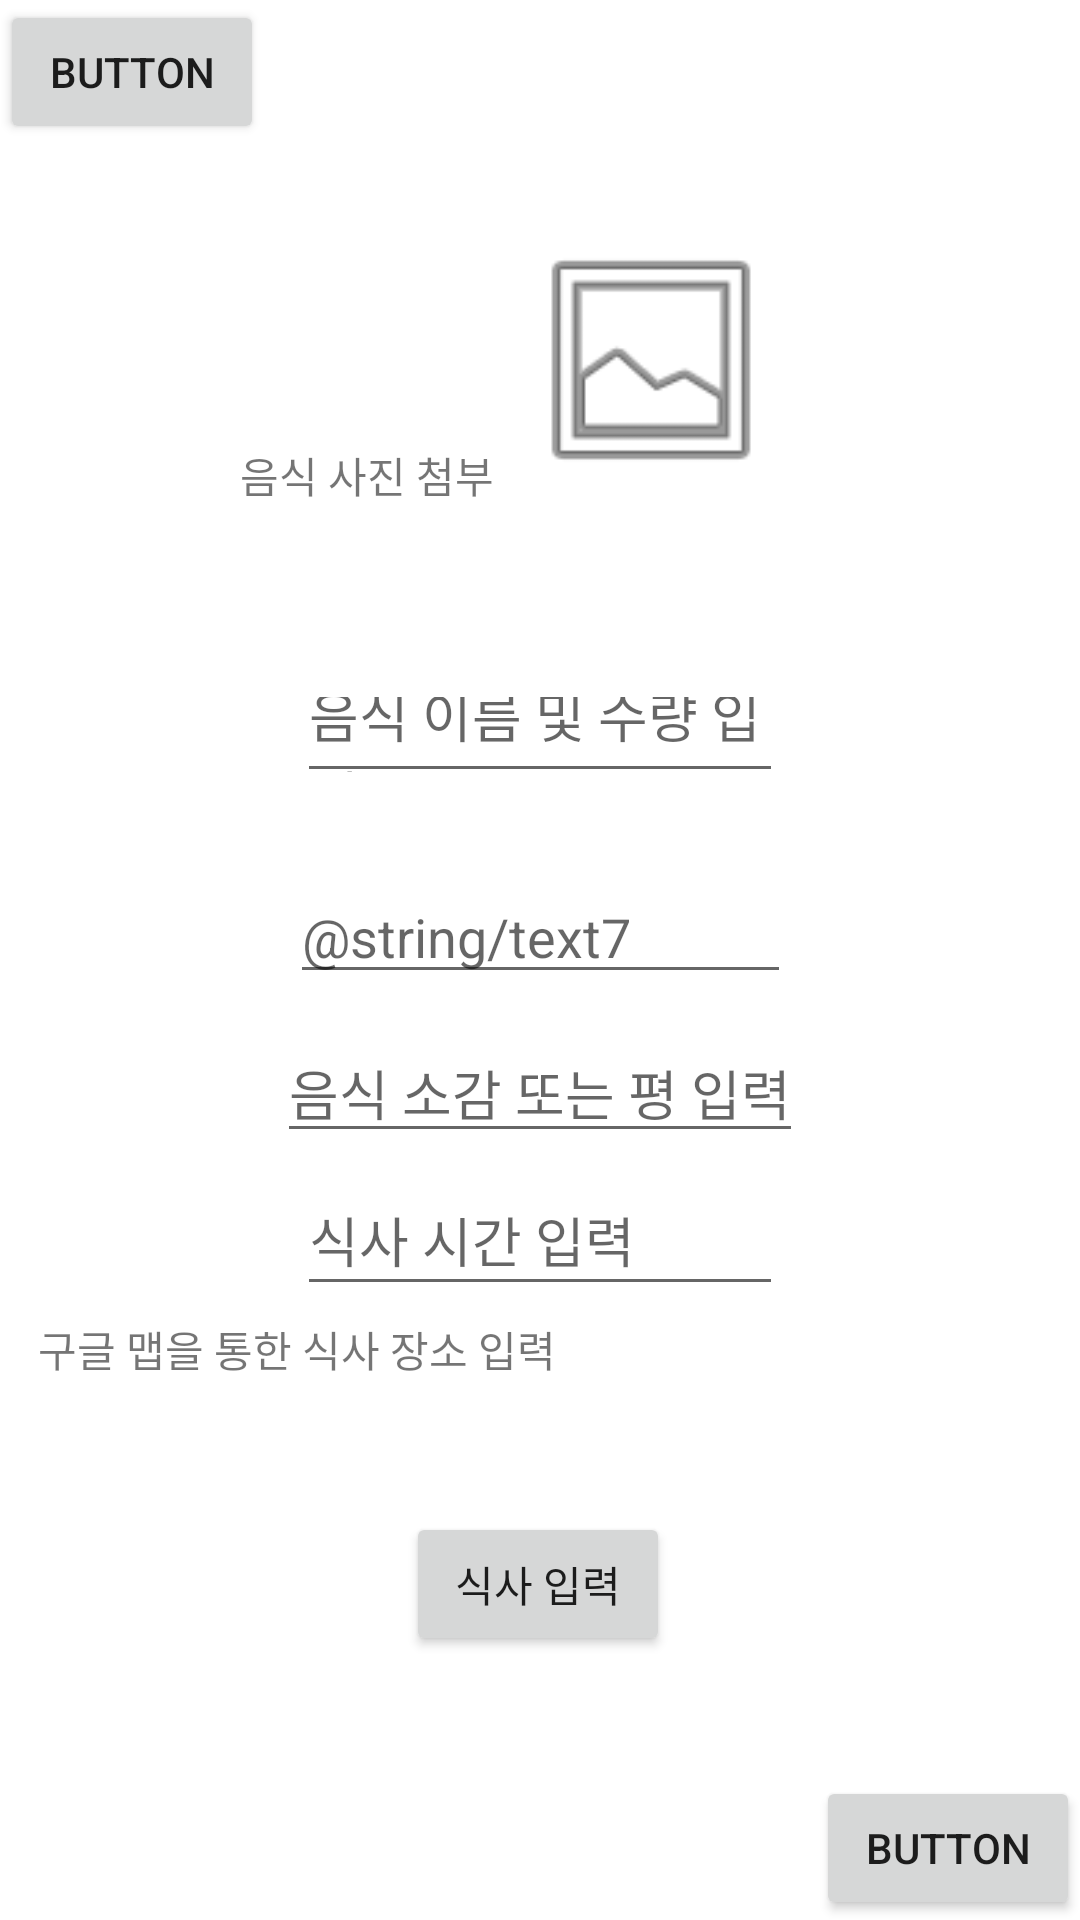

Layout XML and referenced resources for this Android screen:
<!-- AndroidManifest.xml: application theme Theme.MyDietAndroidApp -->
<!-- res/layout/activity_main.xml -->
<?xml version="1.0" encoding="utf-8"?>
<androidx.constraintlayout.widget.ConstraintLayout xmlns:android="http://schemas.android.com/apk/res/android"
    xmlns:app="http://schemas.android.com/apk/res-auto"
    xmlns:tools="http://schemas.android.com/tools"
    android:layout_width="match_parent"
    android:layout_height="match_parent"
    tools:context=".MainActivity">

    <TextView
        android:id="@+id/textView1"
        android:layout_width="wrap_content"
        android:layout_height="wrap_content"
        android:layout_marginStart="80dp"
        android:layout_marginTop="148dp"
        android:text="@string/text1"
        app:layout_constraintStart_toStartOf="parent"
        app:layout_constraintTop_toTopOf="parent" />

    <ImageView
        android:id="@+id/image_view"
        android:layout_width="94dp"
        android:layout_height="88dp"
        android:layout_marginTop="76dp"
        android:layout_marginEnd="96dp"
        android:onClick="onClickGallery"
        app:layout_constraintEnd_toEndOf="parent"
        app:layout_constraintTop_toTopOf="parent"
        app:srcCompat="@android:drawable/ic_menu_gallery" />

    <EditText
        android:id="@+id/editText1"
        android:layout_width="162dp"
        android:layout_height="42dp"
        android:layout_marginTop="48dp"
        android:layout_marginBottom="4dp"
        android:hint="@string/text2"
        app:layout_constraintBottom_toTopOf="@+id/editText2"
        app:layout_constraintEnd_toEndOf="parent"
        app:layout_constraintStart_toStartOf="parent"
        app:layout_constraintTop_toBottomOf="@+id/textView1" />

    <EditText
        android:id="@+id/editText2"
        android:layout_width="167dp"
        android:layout_height="41dp"
        android:layout_marginTop="16dp"
        android:layout_marginBottom="4dp"
        android:hint="@string/text7"
        app:layout_constraintBottom_toTopOf="@+id/editText3"
        app:layout_constraintEnd_toEndOf="parent"
        app:layout_constraintStart_toStartOf="parent"
        app:layout_constraintTop_toBottomOf="@+id/editText1"
        app:layout_constraintVertical_bias="0.281" />

    <EditText
        android:id="@+id/editText3"
        android:layout_width="wrap_content"
        android:layout_height="wrap_content"
        android:layout_marginBottom="4dp"
        android:hint="@string/text3"
        app:layout_constraintBottom_toTopOf="@+id/editText4"
        app:layout_constraintEnd_toEndOf="parent"
        app:layout_constraintStart_toStartOf="parent" />

    <EditText
        android:id="@+id/editText4"
        android:layout_width="162dp"
        android:layout_height="47dp"
        android:layout_marginBottom="4dp"
        android:hint="@string/text4"
        app:layout_constraintBottom_toTopOf="@+id/textView2"
        app:layout_constraintEnd_toEndOf="parent"
        app:layout_constraintStart_toStartOf="parent" />

    <TextView
        android:id="@+id/textView2"
        android:layout_width="wrap_content"
        android:layout_height="wrap_content"
        android:layout_marginBottom="180dp"
        android:text="@string/text5"
        app:layout_constraintBottom_toBottomOf="parent"
        app:layout_constraintEnd_toEndOf="parent"
        app:layout_constraintHorizontal_bias="0.067"
        app:layout_constraintStart_toStartOf="parent" />

    <Button
        android:id="@+id/button"
        android:layout_width="wrap_content"
        android:layout_height="wrap_content"
        android:layout_marginBottom="88dp"
        android:onClick="addMeal"
        android:text="@string/text6"
        app:layout_constraintBottom_toBottomOf="parent"
        app:layout_constraintEnd_toEndOf="parent"
        app:layout_constraintHorizontal_bias="0.498"
        app:layout_constraintStart_toStartOf="parent" />

    <androidx.constraintlayout.widget.Guideline
        android:id="@+id/guideline2"
        android:layout_width="wrap_content"
        android:layout_height="wrap_content"
        android:orientation="vertical"
        app:layout_constraintGuide_begin="20dp" />

    <Button
        android:id="@+id/button2"
        android:layout_width="wrap_content"
        android:layout_height="wrap_content"
        android:onClick="getStudents"
        android:text="Button"
        tools:layout_editor_absoluteX="12dp"
        tools:layout_editor_absoluteY="674dp" />

    <Button
        android:id="@+id/navigate_btn"
        android:layout_width="wrap_content"
        android:layout_height="wrap_content"
        android:onClick="navigateMealList"
        android:text="Button"
        app:layout_constraintBottom_toBottomOf="parent"
        app:layout_constraintEnd_toEndOf="parent" />
</androidx.constraintlayout.widget.ConstraintLayout>
<!-- resources referenced by this layout -->
<resources>
  <string name="text1">음식 사진 첨부</string>
  <string name="text2">음식 이름 및 수량 입력</string>
  <string name="text3">음식 소감 또는 평 입력</string>
  <string name="text4">식사 시간 입력</string>
  <string name="text5">구글 맵을 통한 식사 장소 입력</string>
  <string name="text6">식사 입력</string>
  <style name="Theme.MyDietAndroidApp" parent="Theme.MaterialComponents.DayNight.DarkActionBar">
          <item name="windowNoTitle">true</item>
          
          <item name="colorPrimary">#FF6E40</item>
          <item name="colorPrimaryVariant">#FF3D00</item>
          <item name="colorOnPrimary">@color/white</item>
          
          <item name="colorSecondary">#FF9E80</item>
          <item name="colorSecondaryVariant">#FF8A80</item>
          <item name="colorOnSecondary">@color/black</item>
          
          <item name="android:statusBarColor">?attr/colorPrimaryVariant</item>
          
      </style>
  <!-- not gathered from this repository: default colours our renderer supplied (Android Studio template values) -->
  <color name="black">#FF000000</color>
  <color name="white">#FFFFFFFF</color>
</resources>
